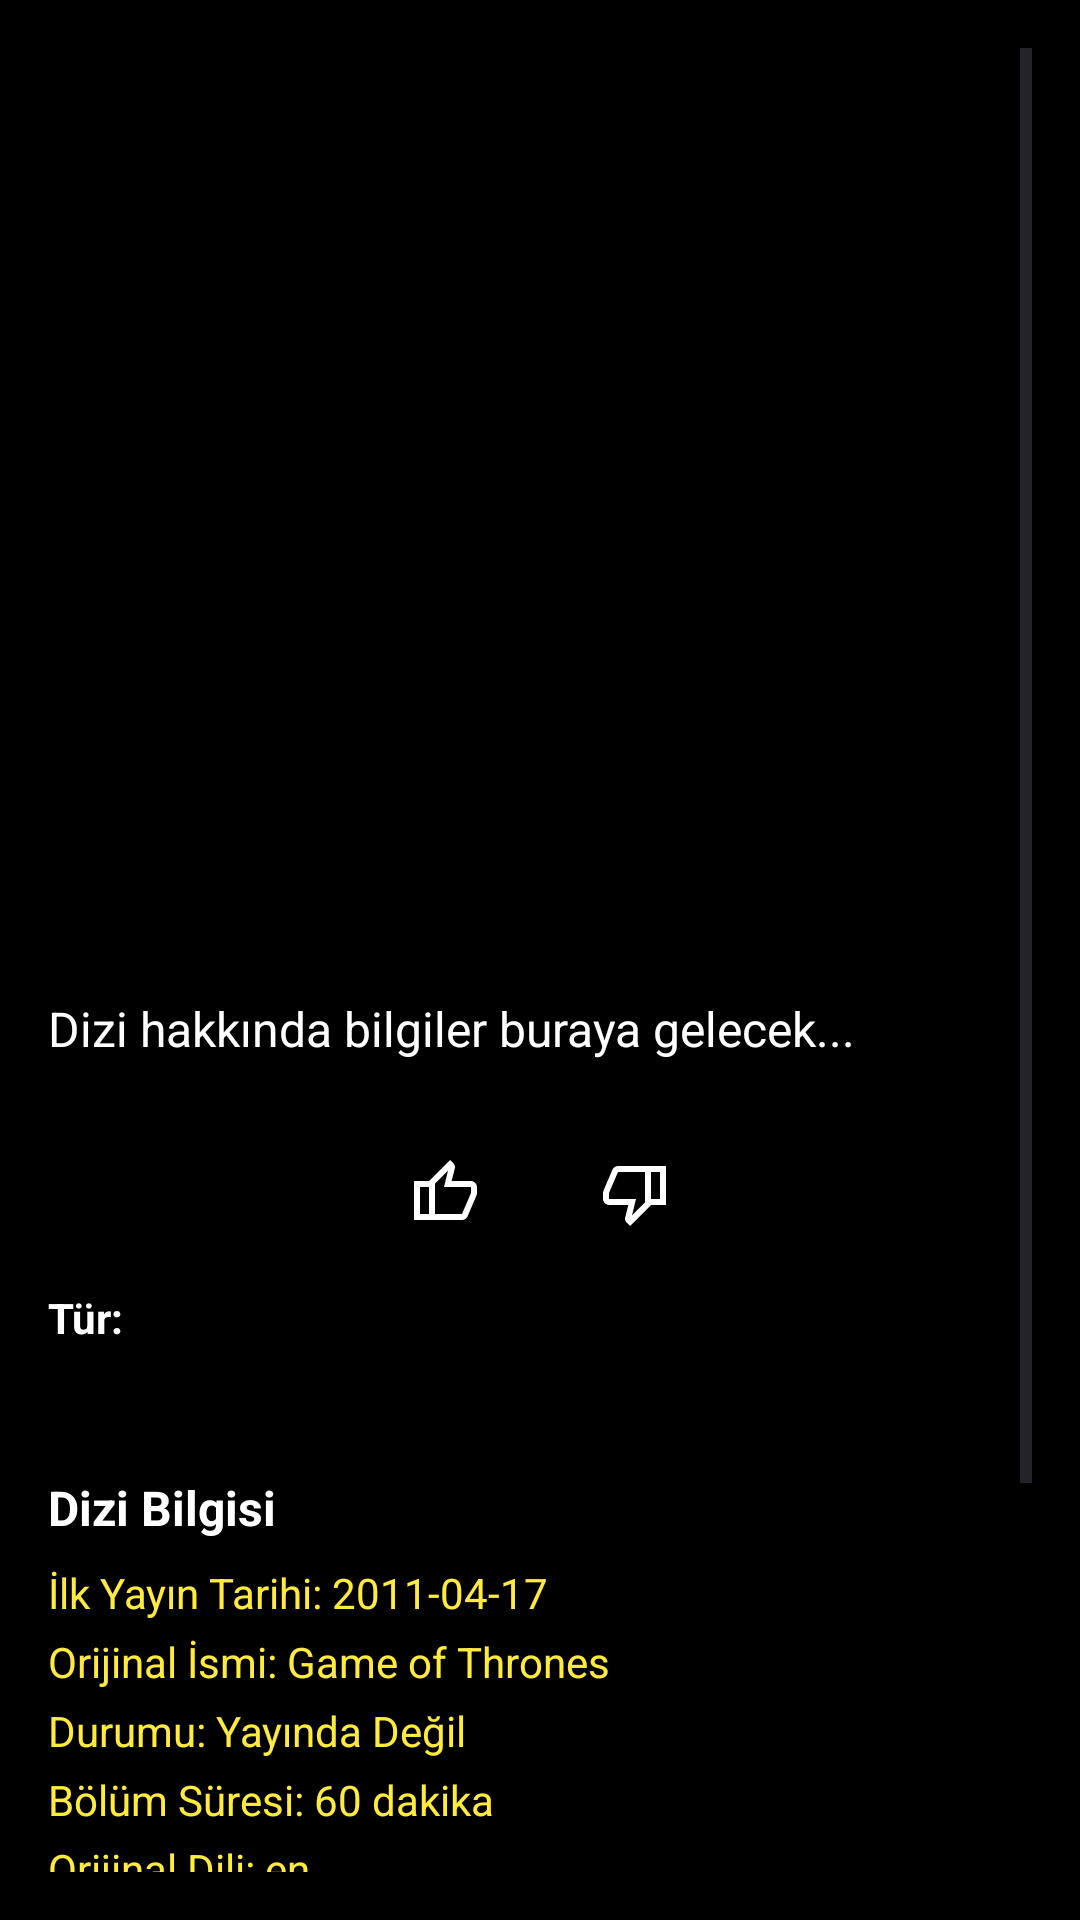

Write the Android layout XML for this screen, with the resource values it uses.
<!-- AndroidManifest.xml: application theme Theme.PoppcornApplicationNew -->
<!-- res/layout/fragment_dizi_details.xml -->
<?xml version="1.0" encoding="utf-8"?>
<ScrollView xmlns:android="http://schemas.android.com/apk/res/android"
    xmlns:app="http://schemas.android.com/apk/res-auto"
    android:layout_width="match_parent"
    android:layout_height="match_parent"
    android:background="@color/black"
    android:padding="16dp">

    <LinearLayout
        android:layout_width="match_parent"
        android:layout_height="wrap_content"
        android:orientation="vertical">

        
        <ImageView
            android:id="@+id/ivDiziPoster"
            android:layout_width="match_parent"
            android:layout_height="300dp"
            android:scaleType="centerCrop"
            android:contentDescription="Dizi Posteri"
            android:layout_marginBottom="16dp" />



        
        <TextView
            android:id="@+id/tvOverview"
            android:layout_width="match_parent"
            android:layout_height="wrap_content"
            android:text="Dizi hakkında bilgiler buraya gelecek..."
            android:textColor="@color/white"
            android:textSize="16sp"
            android:lineSpacingExtra="4dp"
            android:layout_marginBottom="16dp" />

        
        <LinearLayout
            android:id="@+id/likeDislikeContainer"
            android:layout_width="wrap_content"
            android:layout_height="wrap_content"
            android:orientation="horizontal"
            android:gravity="center"
            android:layout_gravity="center"
            android:layout_marginTop="8dp"
            android:layout_marginBottom="12dp">

            <ImageButton
                android:id="@+id/btnLike"
                android:layout_width="40dp"
                android:layout_height="40dp"
                android:background="@android:color/transparent"
                android:src="@drawable/ic_thumb_up_outline"
                android:contentDescription="Like"
                android:tint="@color/white"
                android:layout_marginEnd="12dp" />

            <ImageButton
                android:id="@+id/btnDislike"
                android:layout_width="40dp"
                android:layout_height="40dp"
                android:background="@android:color/transparent"
                android:src="@drawable/ic_thumb_down_outline"
                android:contentDescription="Dislike"
                android:tint="@color/white"
                android:layout_marginStart="12dp" />
        </LinearLayout>






        
        <TextView
            android:layout_width="wrap_content"
            android:layout_height="wrap_content"
            android:text="Tür:"
            android:textColor="@color/white"
            android:textStyle="bold"
            android:layout_marginBottom="8dp" />

        
        <TextView
            android:id="@+id/tvGenres"
            android:layout_width="match_parent"
            android:layout_height="wrap_content"
            android:textColor="@color/gray"
            android:layout_marginBottom="16dp" />

        
        <TextView
            android:layout_width="match_parent"
            android:layout_height="wrap_content"
            android:text="Dizi Bilgisi"
            android:textColor="@color/white"
            android:textStyle="bold"
            android:textSize="16sp"
            android:layout_marginBottom="8dp" />

        <LinearLayout
            android:layout_width="match_parent"
            android:layout_height="wrap_content"
            android:orientation="vertical"
            android:layout_marginBottom="16dp">

            
            <TextView
                android:id="@+id/tvFirstAirDate"
                android:layout_width="match_parent"
                android:layout_height="wrap_content"
                android:text="İlk Yayın Tarihi: 2011-04-17"
                android:textColor="@color/gray"
                android:layout_marginBottom="4dp" />

            
            <TextView
                android:id="@+id/tvOriginalName"
                android:layout_width="match_parent"
                android:layout_height="wrap_content"
                android:text="Orijinal İsmi: Game of Thrones"
                android:textColor="@color/gray"
                android:layout_marginBottom="4dp" />

            
            <TextView
                android:id="@+id/tvStatus"
                android:layout_width="match_parent"
                android:layout_height="wrap_content"
                android:text="Durumu: Yayında Değil"
                android:textColor="@color/gray"
                android:layout_marginBottom="4dp" />

            
            <TextView
                android:id="@+id/tvEpisodeRuntime"
                android:layout_width="match_parent"
                android:layout_height="wrap_content"
                android:text="Bölüm Süresi: 60 dakika"
                android:textColor="@color/gray"
                android:layout_marginBottom="4dp" />

            
            <TextView
                android:id="@+id/tvOriginalLanguage"
                android:layout_width="match_parent"
                android:layout_height="wrap_content"
                android:text="Orijinal Dili: en"
                android:textColor="@color/gray"
                android:layout_marginBottom="4dp" />

            
            <TextView
                android:id="@+id/tvProductionCountry"
                android:layout_width="match_parent"
                android:layout_height="wrap_content"
                android:text="Yapımcı Ülke: United States"
                android:textColor="@color/gray"
                android:layout_marginBottom="4dp" />

            
            <TextView
                android:id="@+id/tvNetworks"
                android:layout_width="match_parent"
                android:layout_height="wrap_content"
                android:text="Yayıncı Ağ: HBO"
                android:textColor="@color/gray"
                android:layout_marginBottom="4dp" />

            
            <TextView
                android:id="@+id/tvSeasons"
                android:layout_width="match_parent"
                android:layout_height="wrap_content"
                android:text="Sezon Sayısı: 8"
                android:textColor="@color/gray"
                android:layout_marginBottom="4dp" />

            <TextView
                android:id="@+id/tvEpisodes"
                android:layout_width="match_parent"
                android:layout_height="wrap_content"
                android:text="Bölüm Sayısı: 73"
                android:textColor="@color/gray"
                android:layout_marginBottom="4dp" />

            
            <TextView
                android:id="@+id/tvVoteAverage"
                android:layout_width="match_parent"
                android:layout_height="wrap_content"
                android:text="Puan Ortalaması: 8.4"
                android:textColor="@color/gray"
                android:layout_marginBottom="4dp" />

            
            <TextView
                android:id="@+id/tvVoteCount"
                android:layout_width="match_parent"
                android:layout_height="wrap_content"
                android:text="Oy Sayısı: 24462"
                android:textColor="@color/gray" />

            
            <TextView
                android:id="@+id/tvTagline"
                android:layout_width="match_parent"
                android:layout_height="wrap_content"
                android:text="Tagline: Winter is Coming"
                android:textColor="@color/gray"
                android:layout_marginTop="8dp" />
        </LinearLayout>

    </LinearLayout>
</ScrollView>
<!-- resources referenced by this layout -->
<resources>
  <color name="black">#FF000000</color>
  <color name="gray">#FFEB3B</color>
  <color name="white">#FFFFFFFF</color>
  <!-- drawable ic_thumb_down_outline (drawable) -->
  <vector xmlns:android="http://schemas.android.com/apk/res/android" android:height="24dp" android:viewportHeight="960" android:viewportWidth="960" android:width="24dp">
        
      <path android:fillColor="#1f1f1f" android:pathData="M240,120h440v520L400,920l-50,-50q-7,-7 -11.5,-19t-4.5,-23v-14l44,-174L120,640q-32,0 -56,-24t-24,-56v-80q0,-7 2,-15t4,-15l120,-282q9,-20 30,-34t44,-14ZM600,200L240,200L120,480v80h360l-54,220 174,-174v-406ZM600,606v-406,406ZM680,640v-80h120v-360L680,200v-80h200v520L680,640Z"/>
      
  </vector>
  <!-- drawable ic_thumb_up_outline (drawable) -->
  <vector xmlns:android="http://schemas.android.com/apk/res/android" android:height="24dp" android:viewportHeight="960" android:viewportWidth="960" android:width="24dp">
        
      <path android:fillColor="#1f1f1f" android:pathData="M720,840L280,840v-520l280,-280 50,50q7,7 11.5,19t4.5,23v14l-44,174h258q32,0 56,24t24,56v80q0,7 -2,15t-4,15L794,792q-9,20 -30,34t-44,14ZM360,760h360l120,-280v-80L480,400l54,-220 -174,174v406ZM360,354v406,-406ZM280,320v80L160,400v360h120v80L80,840v-520h200Z"/>
      
  </vector>
  <style name="Theme.PoppcornApplicationNew" parent="Base.Theme.PoppcornApplicationNew" />
  <style name="Base.Theme.PoppcornApplicationNew" parent="Theme.Material3.DayNight.NoActionBar">
  
          <item name="android:statusBarColor">@color/statusBarColor</item>
          
          
      </style>
  <color name="statusBarColor">#E65100</color>
</resources>
